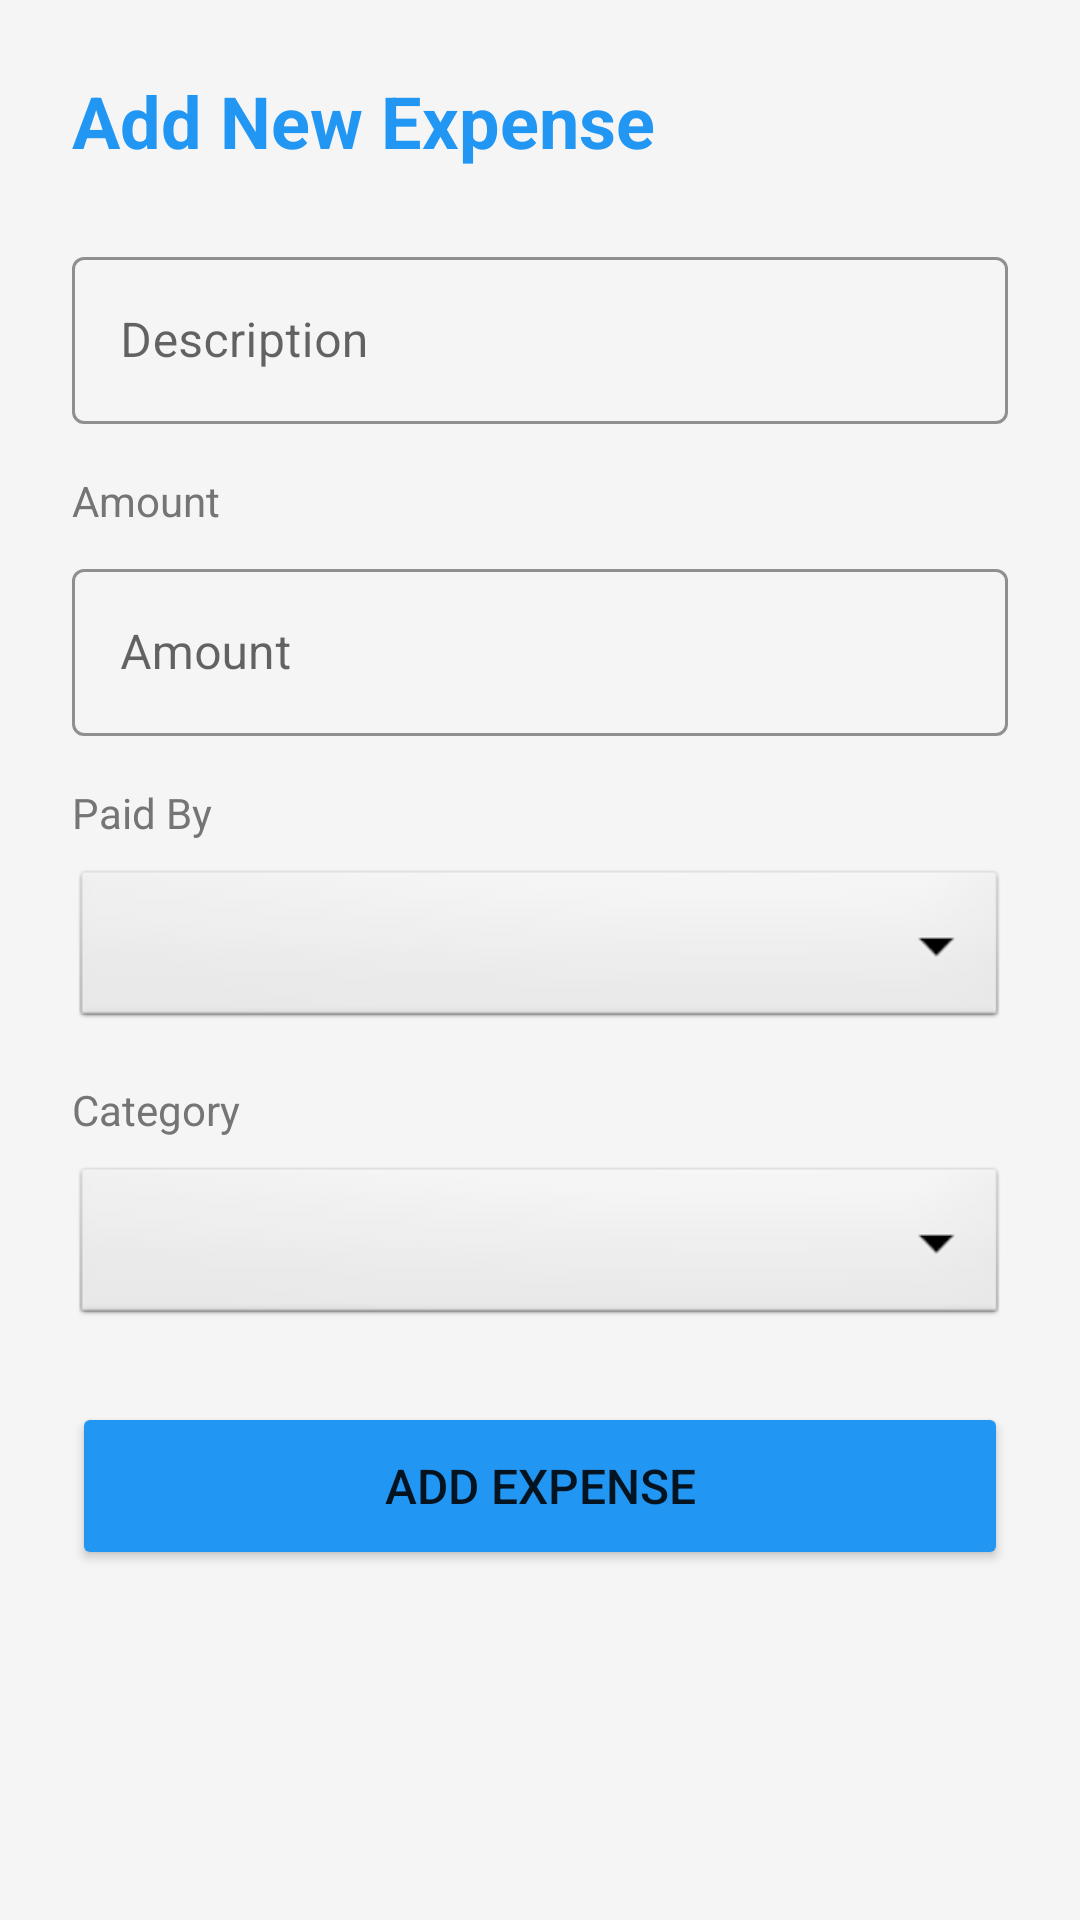

Here is an Android app screen rendered from its layout file. Give the layout XML and the strings, colors and styles it references.
<!-- AndroidManifest.xml: application theme Theme.TourSplitter -->
<!-- res/layout/activity_add_expense.xml -->
<?xml version="1.0" encoding="utf-8"?>
<ScrollView xmlns:android="http://schemas.android.com/apk/res/android"
    xmlns:app="http://schemas.android.com/apk/res-auto"
    android:layout_width="match_parent"
    android:layout_height="match_parent"
    android:fillViewport="true"
    android:background="#F5F5F5">

    <LinearLayout
        android:layout_width="match_parent"
        android:layout_height="wrap_content"
        android:orientation="vertical"
        android:padding="24dp">

        <TextView
            android:layout_width="wrap_content"
            android:layout_height="wrap_content"
            android:text="Add New Expense"
            android:textSize="24sp"
            android:textStyle="bold"
            android:textColor="#2196F3"
            android:layout_marginBottom="24dp"/>

        
        <com.google.android.material.textfield.TextInputLayout
            android:layout_width="match_parent"
            android:layout_height="wrap_content"
            android:layout_marginBottom="16dp"
            app:hintTextColor="#757575"
            app:boxStrokeColor="#2196F3"
            style="@style/Widget.MaterialComponents.TextInputLayout.OutlinedBox">

            <com.google.android.material.textfield.TextInputEditText
                android:id="@+id/etDescription"
                android:layout_width="match_parent"
                android:layout_height="wrap_content"
                android:hint="Description"
                android:inputType="text"
                android:textColor="#000000"
                android:textColorHint="#9E9E9E"/>
        </com.google.android.material.textfield.TextInputLayout>

        
        <TextView
            android:id="@+id/tvAmountLabel"
            android:layout_width="wrap_content"
            android:layout_height="wrap_content"
            android:text="Amount"
            android:textSize="14sp"
            android:textColor="#757575"
            android:layout_marginBottom="8dp"/>

        
        <com.google.android.material.textfield.TextInputLayout
            android:layout_width="match_parent"
            android:layout_height="wrap_content"
            android:layout_marginBottom="16dp"
            app:hintTextColor="#757575"
            app:boxStrokeColor="#2196F3"
            style="@style/Widget.MaterialComponents.TextInputLayout.OutlinedBox">

            <com.google.android.material.textfield.TextInputEditText
                android:id="@+id/etAmount"
                android:layout_width="match_parent"
                android:layout_height="wrap_content"
                android:hint="Amount"
                android:inputType="numberDecimal"
                android:textColor="#000000"
                android:textColorHint="#9E9E9E"/>
        </com.google.android.material.textfield.TextInputLayout>

        
        <TextView
            android:layout_width="wrap_content"
            android:layout_height="wrap_content"
            android:text="Paid By"
            android:textSize="14sp"
            android:textColor="#757575"
            android:layout_marginBottom="8dp"/>

        
        <Spinner
            android:id="@+id/spPaidBy"
            android:layout_width="match_parent"
            android:layout_height="56dp"
            android:background="@android:drawable/btn_dropdown"
            android:padding="12dp"
            android:layout_marginBottom="16dp"/>

        
        <TextView
            android:layout_width="wrap_content"
            android:layout_height="wrap_content"
            android:text="Category"
            android:textSize="14sp"
            android:textColor="#757575"
            android:layout_marginBottom="8dp"/>

        
        <Spinner
            android:id="@+id/spCategory"
            android:layout_width="match_parent"
            android:layout_height="56dp"
            android:background="@android:drawable/btn_dropdown"
            android:padding="12dp"
            android:layout_marginBottom="24dp"/>

        
        <Button
            android:id="@+id/btnAddExpense"
            android:layout_width="match_parent"
            android:layout_height="56dp"
            android:text="Add Expense"
            android:textSize="16sp"
            android:backgroundTint="#2196F3"/>

        
        <ProgressBar
            android:id="@+id/progressBar"
            android:layout_width="wrap_content"
            android:layout_height="wrap_content"
            android:layout_gravity="center"
            android:layout_marginTop="16dp"
            android:visibility="gone"/>

    </LinearLayout>
</ScrollView>
<!-- resources referenced by this layout -->
<resources>
  <style name="Theme.TourSplitter" parent="Theme.MaterialComponents.DayNight.DarkActionBar">
          <item name="colorPrimary">@color/primary</item>
          <item name="colorPrimaryVariant">@color/primary_dark</item>
          <item name="colorOnPrimary">@color/white</item>
          <item name="colorSecondary">@color/accent</item>
          <item name="colorSecondaryVariant">@color/accent</item>
          <item name="colorOnSecondary">@color/black</item>
          <item name="android:statusBarColor" tools:targetApi="l">?attr/colorPrimaryVariant</item>
      </style>
  <!-- not gathered from this repository: default colours our renderer supplied (Android Studio template values) -->
  <color name="black">#FF000000</color>
  <color name="white">#FFFFFFFF</color>
</resources>
